The GitHub repository alevinas/minecraftImagesRNA contains a labelled image folder "dataset" with 6 categories: araña, cerdo, creeper, gato, vaca, zombie. Examples follow, each with its label.

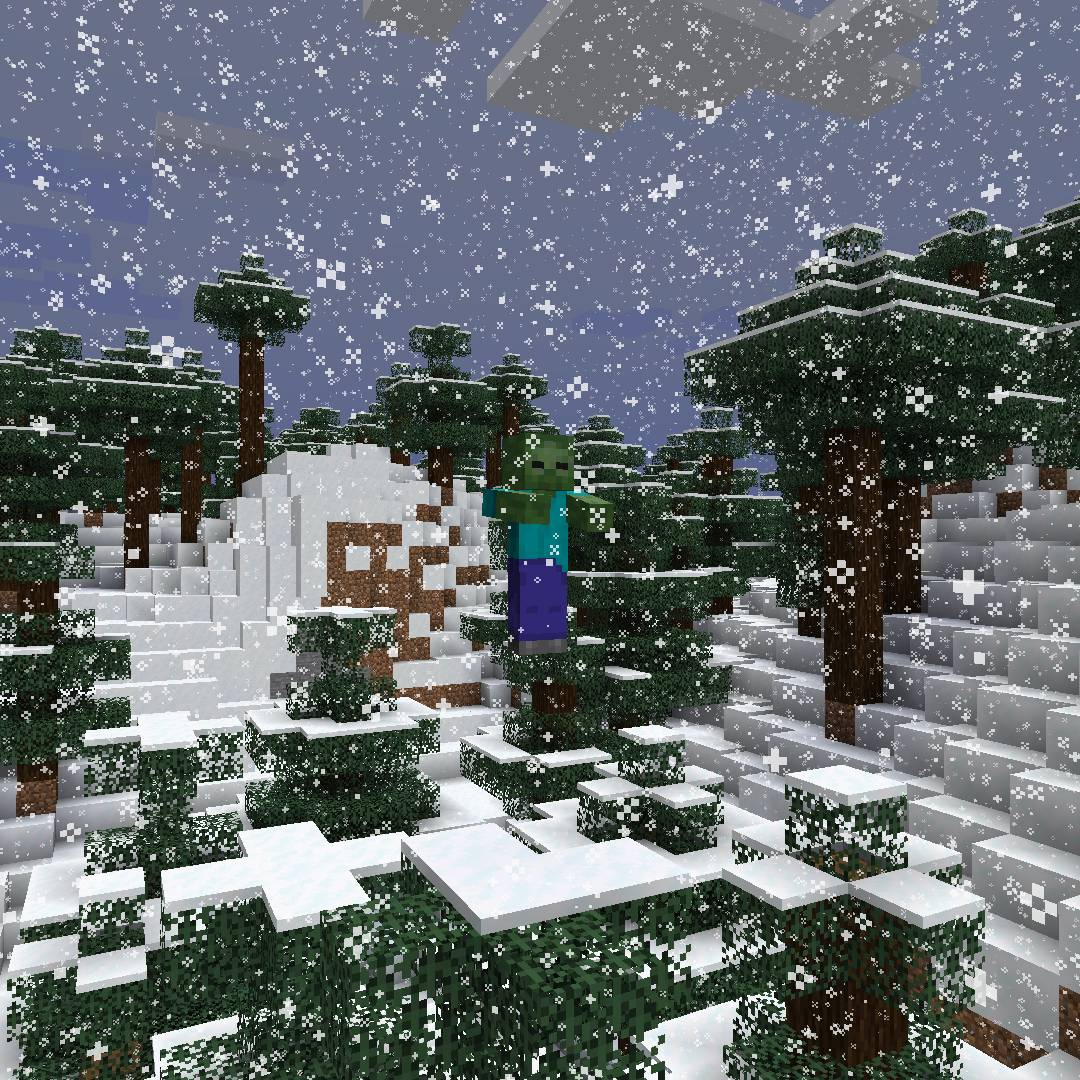
Label: zombie

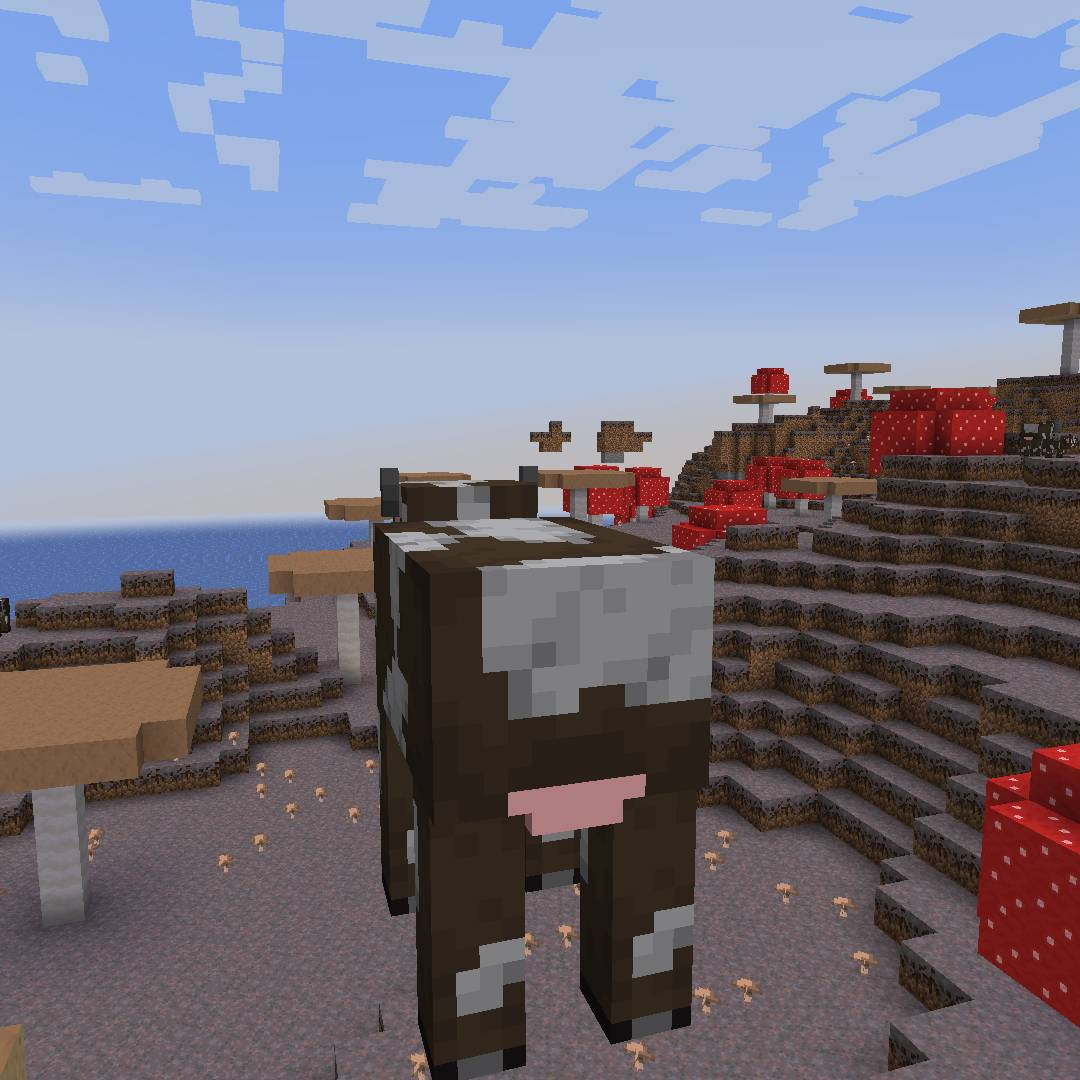
Label: vaca

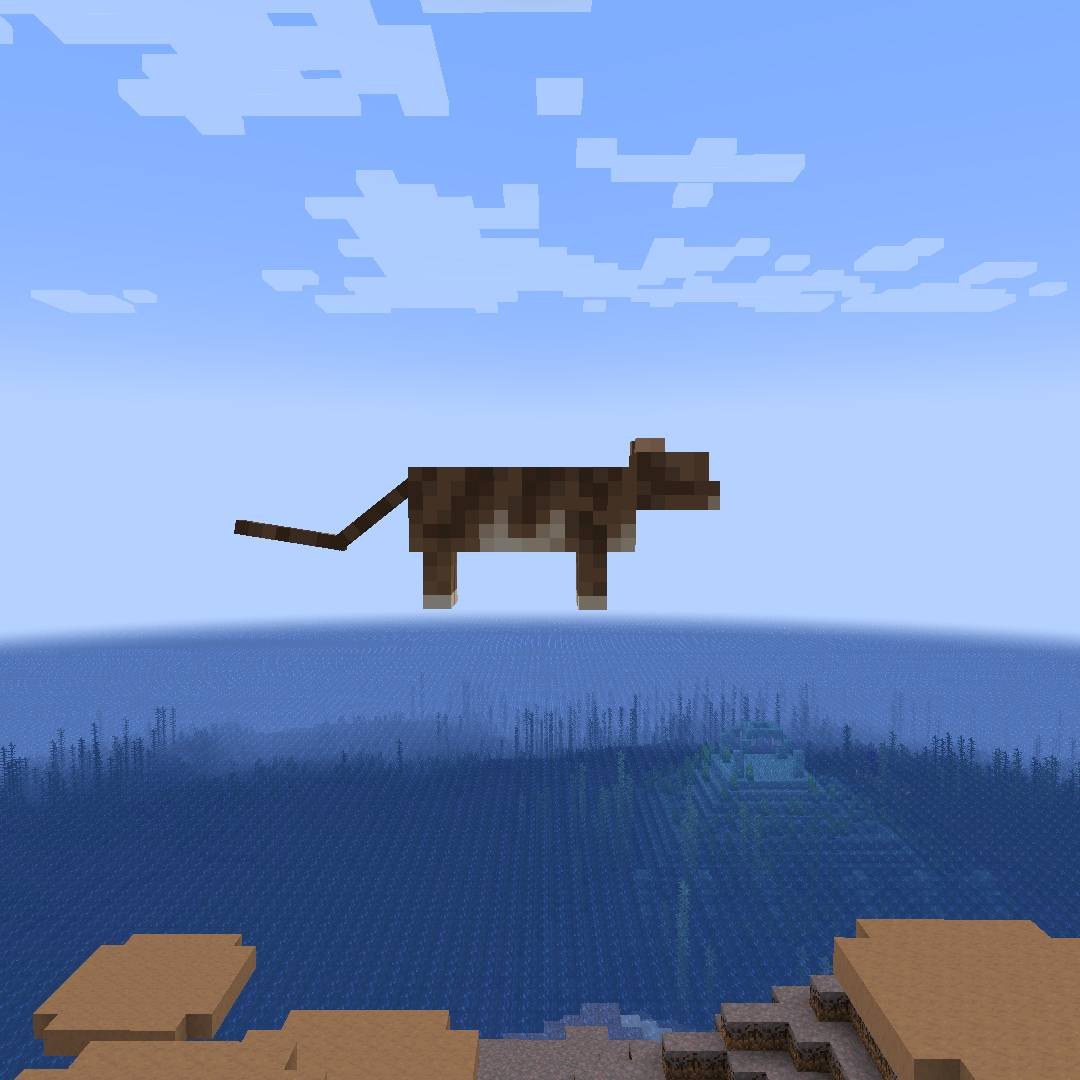
Label: gato

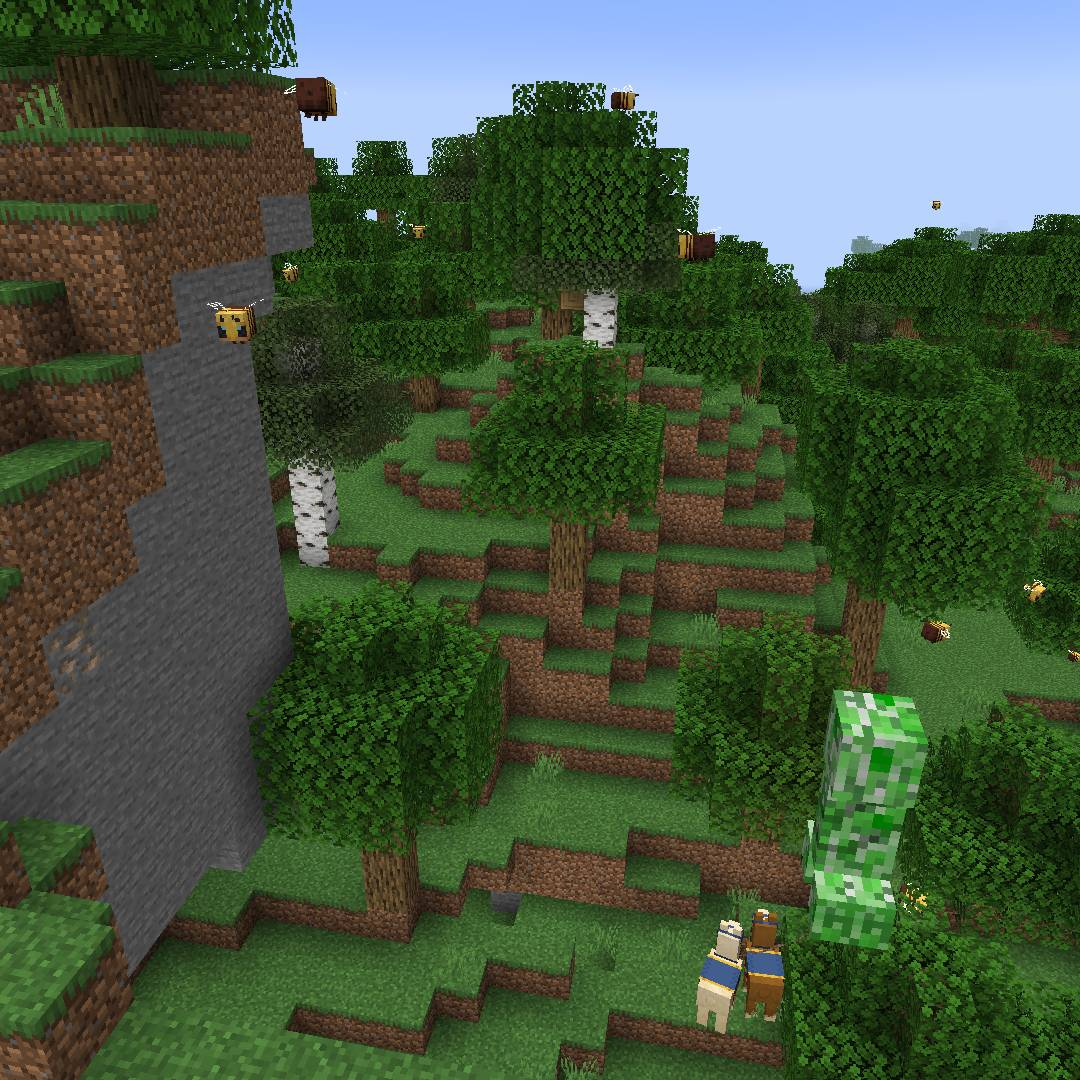
Label: creeper

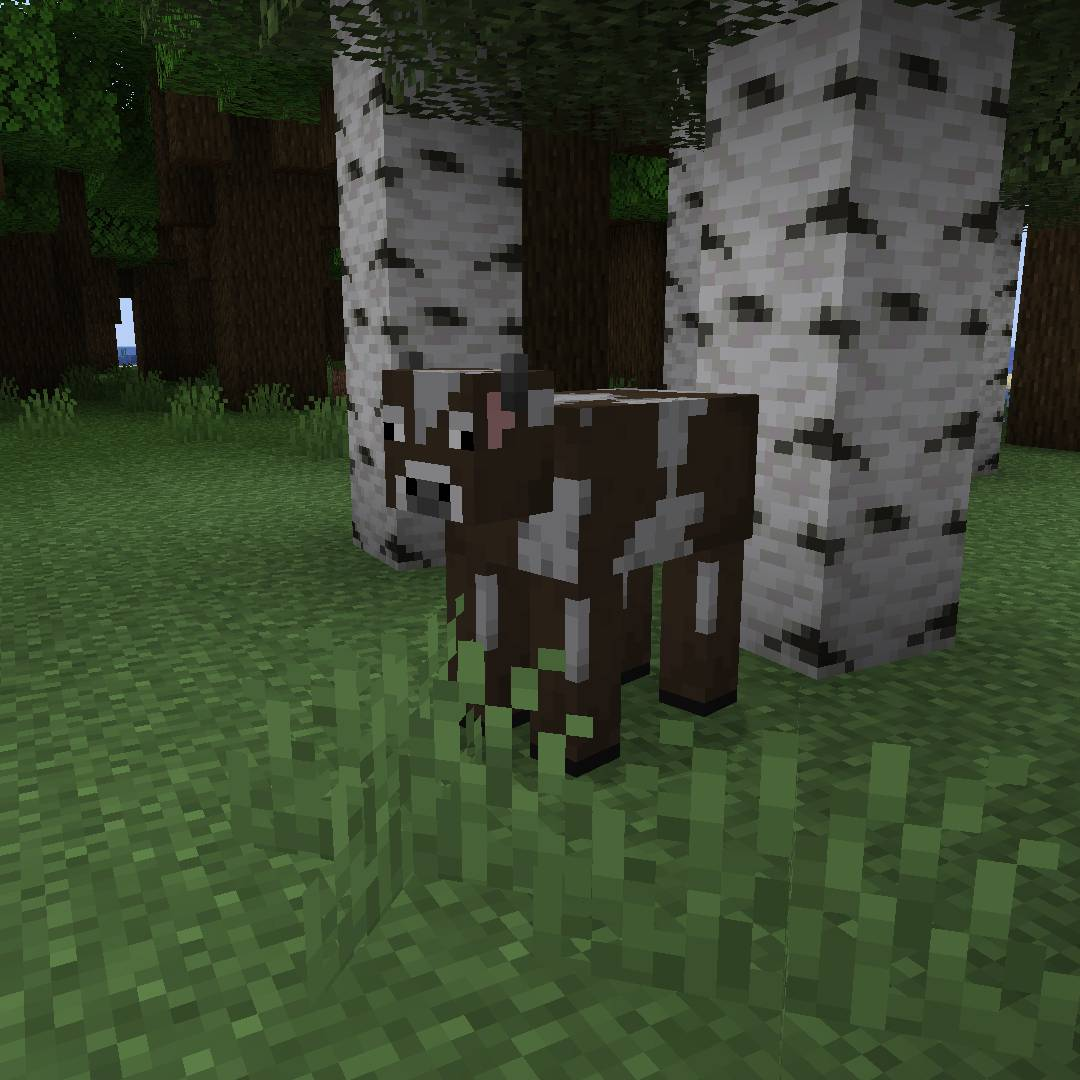
Label: vaca

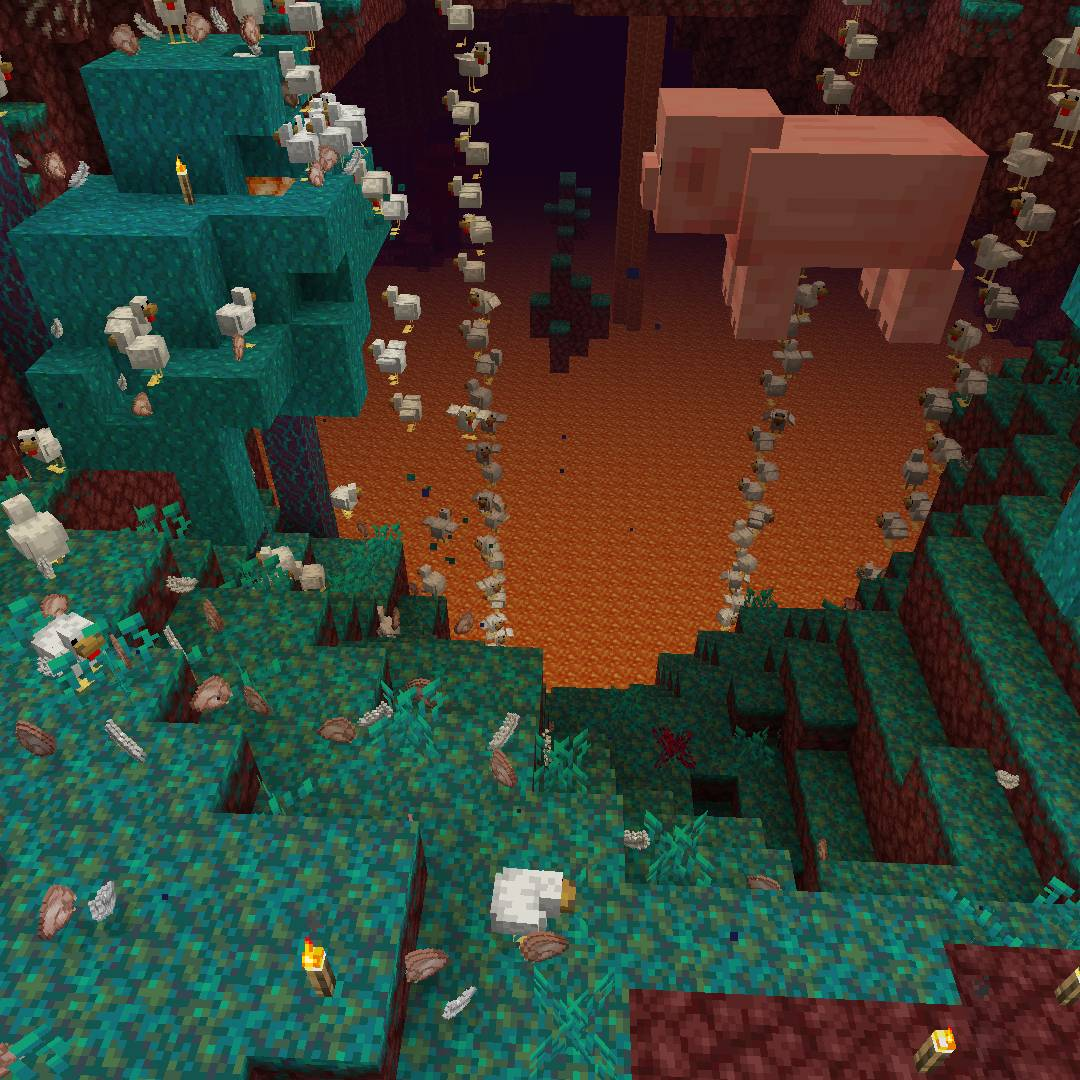
Label: cerdo
